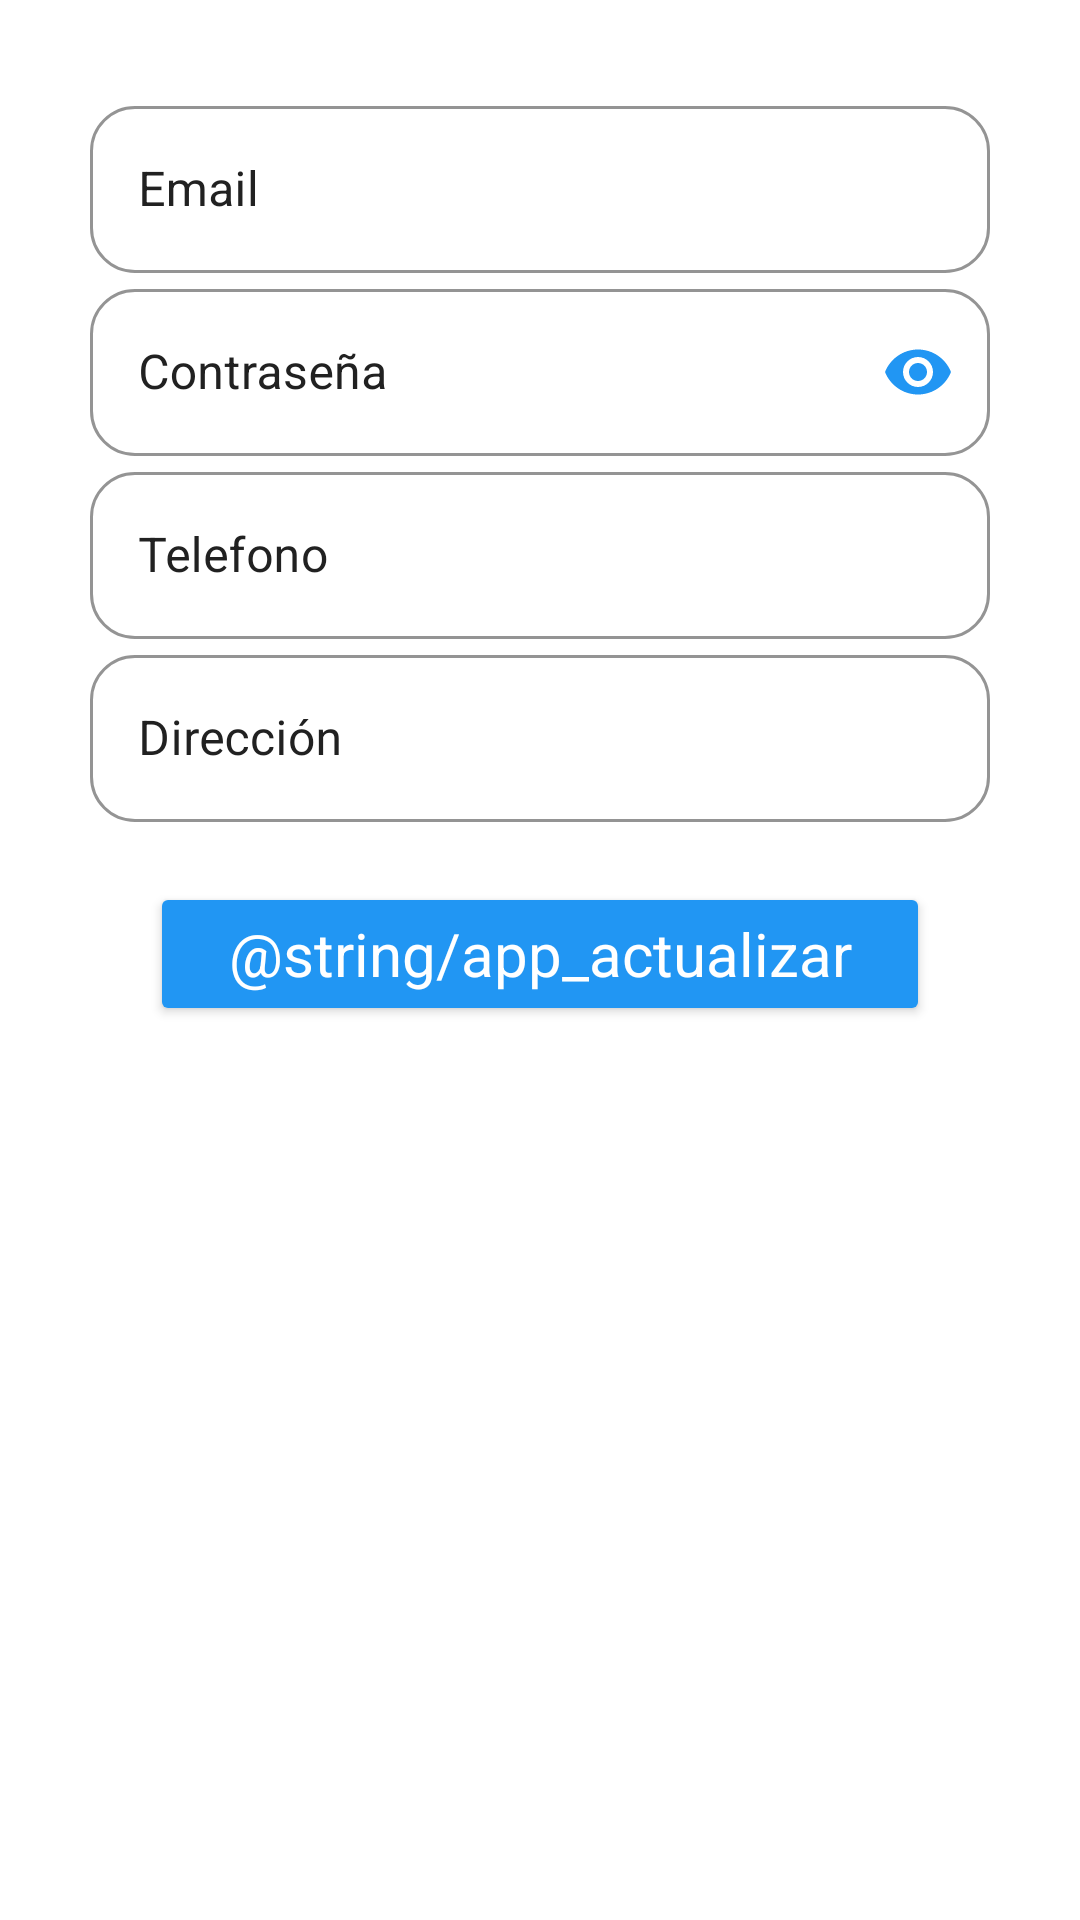

Layout XML and referenced resources for this Android screen:
<!-- AndroidManifest.xml: application theme Theme.Cadev1 -->
<!-- res/layout/fragment_actualizar.xml -->
<?xml version="1.0" encoding="utf-8"?>
<LinearLayout xmlns:android="http://schemas.android.com/apk/res/android"
    xmlns:app="http://schemas.android.com/apk/res-auto"
    xmlns:tools="http://schemas.android.com/tools"
    android:layout_width="match_parent"
    android:layout_height="match_parent"
    android:orientation="vertical"
    tools:context=".fragments.ActualizarFragment"
    android:background="@color/white">

    <ScrollView
        android:layout_width="match_parent"
        android:layout_height="match_parent">
        <LinearLayout
            android:layout_width="match_parent"
            android:layout_height="match_parent"
            android:orientation="vertical"
            android:weightSum="1">
            <LinearLayout
                android:layout_width="match_parent"
                android:layout_height="wrap_content"
                android:orientation="vertical"
                android:padding="30dp"
                android:layout_weight=".7">

              <com.google.android.material.textfield.TextInputLayout
                    android:layout_width="match_parent"
                    android:layout_height="wrap_content"

                    style="@style/Widget.MaterialComponents.TextInputLayout.OutlinedBox"
                    app:boxStrokeColor="@color/purple_500"
                    android:textColorHint="@color/black"
                    app:hintTextColor="@color/purple_500"
                    app:boxCornerRadiusBottomStart="15dp"
                    app:boxCornerRadiusBottomEnd="15dp"
                    app:boxCornerRadiusTopEnd="15dp"
                    app:boxCornerRadiusTopStart="15dp">

                    <com.google.android.material.textfield.TextInputEditText
                        android:id="@+id/actEmail"
                        android:layout_width="match_parent"
                        android:layout_height="wrap_content"
                        android:hint="@string/app_email"
                        android:inputType="textEmailAddress"
                        android:textColor="@color/black" />
                </com.google.android.material.textfield.TextInputLayout>
                <com.google.android.material.textfield.TextInputLayout
                    android:layout_width="match_parent"
                    android:layout_height="wrap_content"

                    style="@style/Widget.MaterialComponents.TextInputLayout.OutlinedBox"
                    app:boxStrokeColor="@color/purple_500"
                    android:textColorHint="@color/black"
                    app:hintTextColor="@color/purple_500"
                    app:endIconTint="@color/purple_500"
                    app:endIconMode="password_toggle"
                    app:boxCornerRadiusBottomStart="15dp"
                    app:boxCornerRadiusBottomEnd="15dp"
                    app:boxCornerRadiusTopEnd="15dp"
                    app:boxCornerRadiusTopStart="15dp">

                    <com.google.android.material.textfield.TextInputEditText
                        android:id="@+id/actContraseña"
                        android:layout_width="match_parent"
                        android:layout_height="wrap_content"
                        android:inputType="textPassword"
                        android:hint="@string/app_contrasenia"
                        android:textColor="@color/black" />
                </com.google.android.material.textfield.TextInputLayout>
                <com.google.android.material.textfield.TextInputLayout
                    android:layout_width="match_parent"
                    android:layout_height="wrap_content"

                    style="@style/Widget.MaterialComponents.TextInputLayout.OutlinedBox"
                    app:boxStrokeColor="@color/purple_500"
                    android:textColorHint="@color/black"
                    app:hintTextColor="@color/purple_500"
                    app:boxCornerRadiusBottomStart="15dp"
                    app:boxCornerRadiusBottomEnd="15dp"
                    app:boxCornerRadiusTopEnd="15dp"
                    app:boxCornerRadiusTopStart="15dp">

                    <com.google.android.material.textfield.TextInputEditText
                        android:id="@+id/actTelefono"
                        android:layout_width="match_parent"
                        android:layout_height="wrap_content"
                        android:inputType="number"
                        android:hint="@string/app_telefono"
                        android:textColor="@color/black" />
                </com.google.android.material.textfield.TextInputLayout>
                <com.google.android.material.textfield.TextInputLayout
                    android:layout_width="match_parent"
                    android:layout_height="wrap_content"

                    style="@style/Widget.MaterialComponents.TextInputLayout.OutlinedBox"
                    app:boxStrokeColor="@color/purple_500"
                    android:textColorHint="@color/black"
                    app:hintTextColor="@color/purple_500"
                    app:boxCornerRadiusBottomStart="15dp"
                    app:boxCornerRadiusBottomEnd="15dp"
                    app:boxCornerRadiusTopEnd="15dp"
                    app:boxCornerRadiusTopStart="15dp">

                    <com.google.android.material.textfield.TextInputEditText
                        android:id="@+id/actDireccion"
                        android:layout_width="match_parent"
                        android:layout_height="wrap_content"
                        android:hint="@string/app_direccion"
                        android:textColor="@color/black" />
                </com.google.android.material.textfield.TextInputLayout>
                <Button
                    android:id="@+id/btnActualizar"
                    android:layout_width="match_parent"
                    android:layout_height="wrap_content"
                    android:text="@string/app_actualizar"
                    style="@style/button" />
            </LinearLayout>


        </LinearLayout>

    </ScrollView>


</LinearLayout>
<!-- resources referenced by this layout -->
<resources>
  <color name="black">#212121</color>
  <color name="purple_500">#2196F3</color>
  <color name="white">#ffffff</color>
  <string name="app_contrasenia">Contraseña</string>
  <string name="app_direccion">Dirección</string>
  <string name="app_email">Email</string>
  <string name="app_telefono">Telefono</string>
  <style name="button" parent="Theme.MaterialComponents.DayNight.NoActionBar">
          <item name="backgroundTint">@color/purple_500</item>
          <item name="android:textColor">@color/white</item>
          <item name="android:textSize">20sp</item>
          <item name="android:layout_margin">20dp</item>
      </style>
  <style name="Theme.Cadev1" parent="Theme.MaterialComponents.DayNight.NoActionBar">
          
          <item name="colorPrimary">@color/purple_200</item>
          <item name="colorPrimaryVariant">@color/purple_700</item>
          <item name="colorOnPrimary">@color/black</item>
          
          <item name="colorSecondary">@color/teal_200</item>
          <item name="colorSecondaryVariant">@color/teal_200</item>
          <item name="colorOnSecondary">@color/black</item>
          
          <item name="android:statusBarColor" tools:targetApi="l">?attr/colorPrimaryVariant</item>
          
      </style>
  <color name="purple_200">#bbdefb</color>
  <color name="purple_700">#1976D2</color>
  <color name="teal_200">#bbdefb</color>
</resources>
